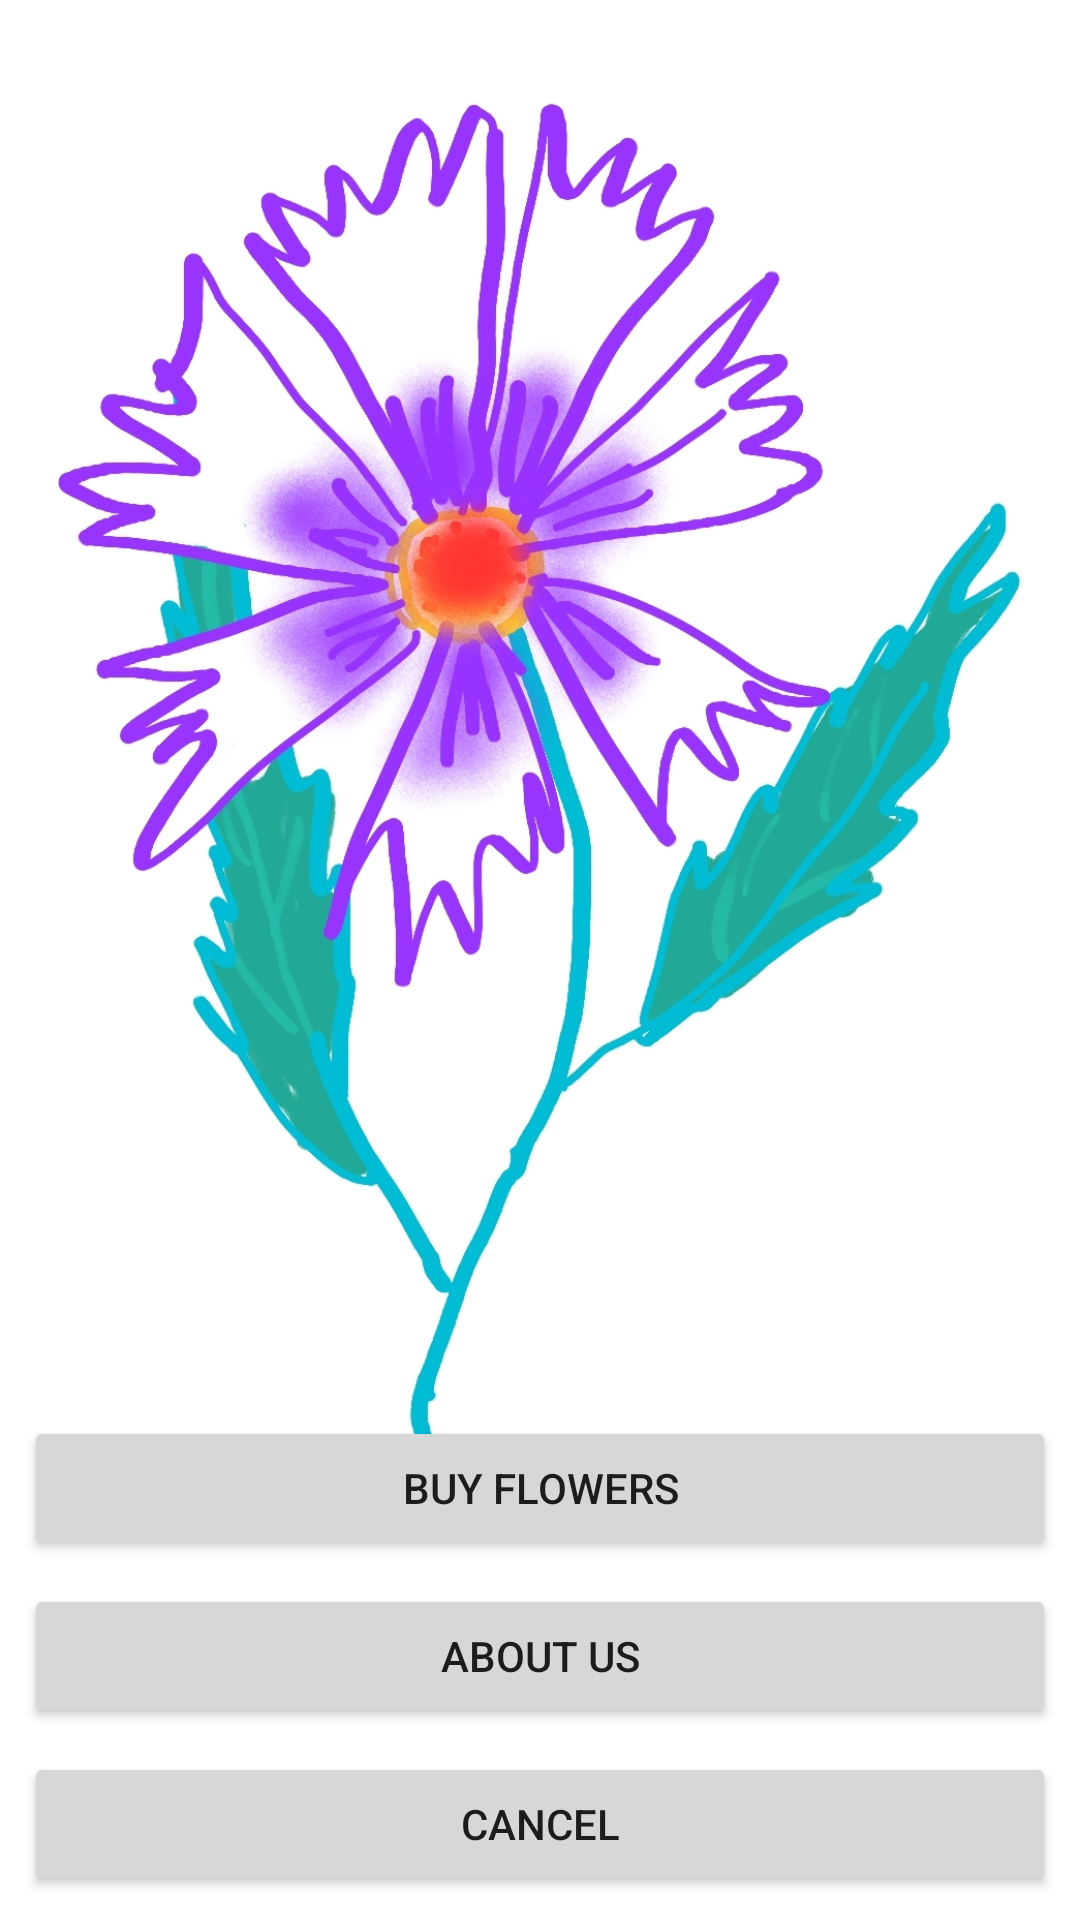

Produce the Android XML layout that renders to this screen, including the resource entries it uses.
<!-- AndroidManifest.xml: application theme Theme.Flowera -->
<!-- res/layout/fragment_start.xml -->
<?xml version="1.0" encoding="utf-8"?>
<layout xmlns:android="http://schemas.android.com/apk/res/android"
    xmlns:app="http://schemas.android.com/apk/res-auto">

    <data>

        <variable
            name="viewModel"
            type="com.example.flowera.FlowerViewModel" />
        <variable
            name="startFragment"
            type="com.example.flowera.StartFragment" />
    </data>

    <androidx.constraintlayout.widget.ConstraintLayout
        android:layout_width="match_parent"
        android:layout_height="match_parent">

        <ImageView
            android:layout_width="wrap_content"
            android:layout_height="wrap_content"
            app:layout_constraintBottom_toTopOf="@id/buy_flowers"
            app:layout_constraintEnd_toEndOf="parent"
            app:layout_constraintStart_toStartOf="parent"
            app:layout_constraintTop_toTopOf="parent"

            app:srcCompat="@drawable/flower_logo" />

        <Button
            android:id="@+id/buy_flowers"
            android:layout_width="0dp"
            android:layout_height="wrap_content"
            android:layout_margin="@dimen/checkbox_margin"
            android:gravity="center"
            android:text="@string/buy_flowers"
            app:layout_constraintBottom_toTopOf="@id/about_us"
            app:layout_constraintEnd_toEndOf="parent"
            app:layout_constraintStart_toStartOf="parent"
            android:onClick="@{() -> startFragment.buyFlowers()}"/>

        <Button
            android:id="@+id/about_us"
            android:layout_width="0dp"
            android:layout_height="wrap_content"
            android:layout_margin="@dimen/checkbox_margin"
            android:gravity="center"
            android:text="@string/about_us"
            android:onClick="@{() -> startFragment.aboutUS()}"
            app:layout_constraintBottom_toTopOf="@id/cancel_button"
            app:layout_constraintEnd_toEndOf="parent"
            app:layout_constraintStart_toStartOf="parent" />

        <Button
            android:id="@+id/cancel_button"
            android:layout_width="0dp"
            android:layout_height="wrap_content"
            android:layout_margin="@dimen/checkbox_margin"
            android:text="@string/cancel"
            android:onClick="@{() -> startFragment.closeApp()}"
            app:layout_constraintBottom_toBottomOf="parent"
            app:layout_constraintEnd_toEndOf="parent"
            app:layout_constraintStart_toStartOf="parent" />


    </androidx.constraintlayout.widget.ConstraintLayout>
</layout>
<!-- resources referenced by this layout -->
<resources>
  <dimen name="checkbox_margin">8dp</dimen>
  <!-- drawable flower_logo: jpg bitmap (drawable, 403091 bytes) -->
  <string name="about_us">About us</string>
  <string name="buy_flowers">Buy flowers</string>
  <string name="cancel">Cancel</string>
  <style name="Theme.Flowera" parent="Theme.MaterialComponents.DayNight.DarkActionBar">
          
          <item name="colorPrimary">@color/purple_500</item>
          <item name="colorPrimaryVariant">@color/purple_700</item>
          <item name="colorOnPrimary">@color/white</item>
          
          <item name="colorSecondary">@color/teal_200</item>
          <item name="colorSecondaryVariant">@color/teal_700</item>
          <item name="colorOnSecondary">@color/black</item>
          
          <item name="android:statusBarColor" tools:targetApi="l">?attr/colorPrimaryVariant</item>
          
      </style>
  <!-- not gathered from this repository: default colours our renderer supplied (Android Studio template values) -->
  <color name="purple_500">#FF6200EE</color>
  <color name="purple_700">#FF3700B3</color>
  <color name="teal_200">#FF03DAC5</color>
  <color name="teal_700">#FF018786</color>
  <color name="black">#FF000000</color>
  <color name="white">#FFFFFFFF</color>
</resources>
